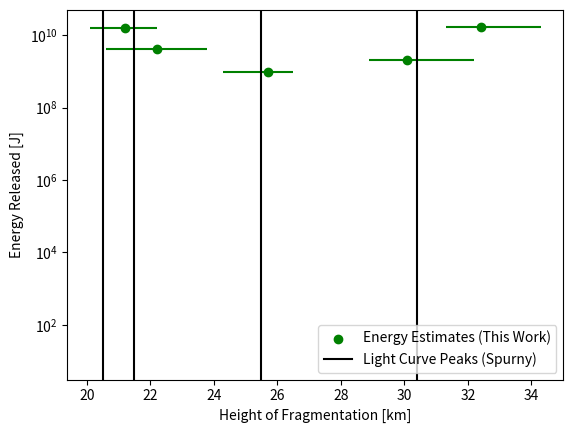

Write the Python code that produced this figure.
import numpy as np
import matplotlib.pyplot as plt

nominal = np.array([1.60e10, 4.1e9, 9.8e8, 2.01e9, 1.70e10])
max_arr = np.array([1.62e10, 4.2e9, 1.0e9, 2.10e9, 1.77e10])
min_arr = np.array([1.58e10, 4.0e9, 9.5e8, 1.96e9, 1.64e10])

h_nom = np.array([21.2, 22.2, 25.7, 30.1, 32.4])
h_max = np.array([22.2, 23.8, 26.5, 32.2, 34.3])
h_min = np.array([20.1, 20.6, 24.3, 28.9, 31.3])

plt.semilogy()
plt.xlabel('Height of Fragmentation [km]')
plt.ylabel('Energy Released [J]')
plt.scatter(h_nom, nominal, c='g', label='Energy Estimates (This Work)')
plt.errorbar(h_nom, nominal, c='g', xerr=[h_nom-h_min, h_max-h_nom], yerr=[nominal-min_arr, max_arr-nominal], fmt='none')
plt.axvline(x=20.5, c='k')
plt.axvline(x=21.5, c='k')
plt.axvline(x=25.5, c='k')
plt.axvline(x=30.4, c='k', label='Light Curve Peaks (Spurny)')
plt.legend()
plt.show()
